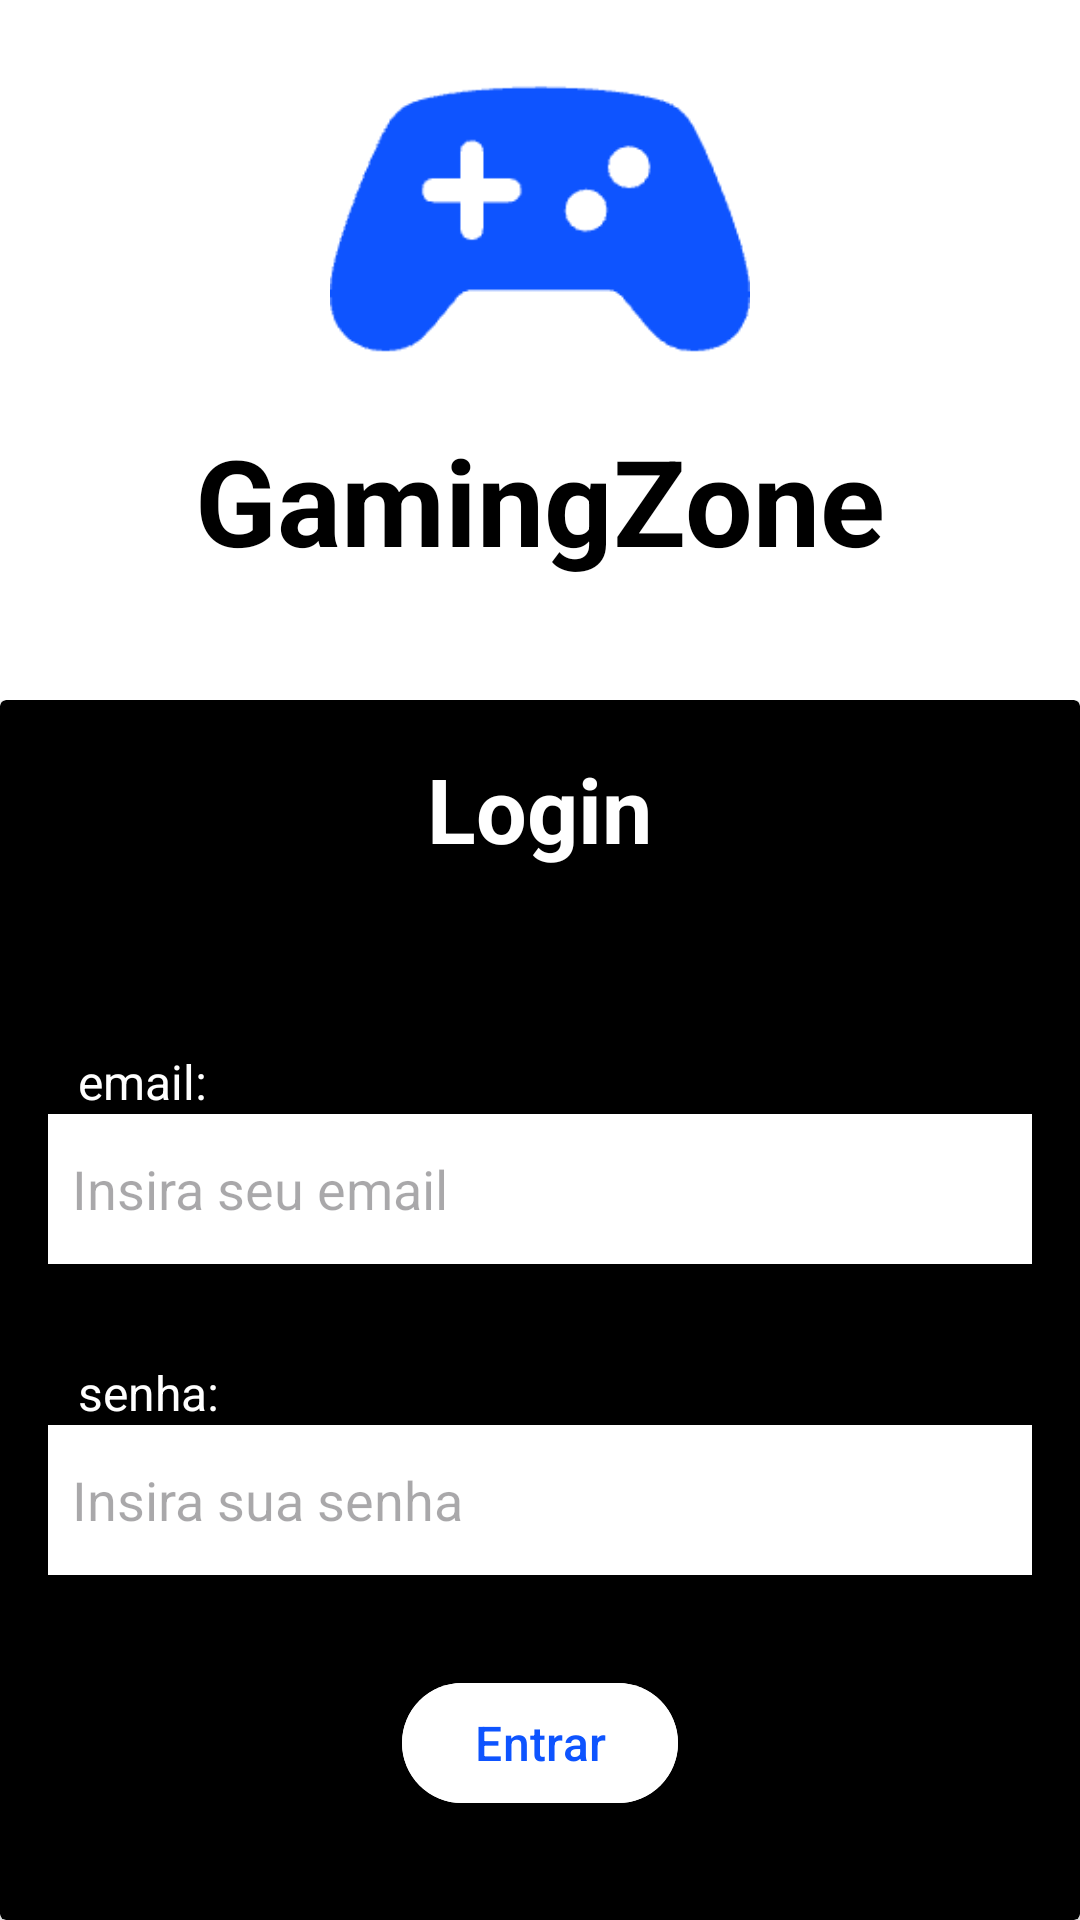

Android layout source for this screen:
<!-- AndroidManifest.xml: application theme Theme.MyAppGamingZone -->
<!-- res/layout/activity_main.xml -->
<?xml version="1.0" encoding="utf-8"?>
<androidx.appcompat.widget.LinearLayoutCompat xmlns:android="http://schemas.android.com/apk/res/android"
    xmlns:app="http://schemas.android.com/apk/res-auto"
    xmlns:tools="http://schemas.android.com/tools"
    android:layout_width="match_parent"
    android:layout_height="match_parent"
    android:background="@color/white"
    android:gravity="bottom|center"
    android:orientation="vertical"
    tools:context=".view.MainActivity">

    <androidx.appcompat.widget.AppCompatImageView
        android:layout_width="150dp"
        android:layout_height="140dp"
        android:tint="@color/blueMain"
        app:srcCompat="@drawable/gamecontroller_fill" />

    <androidx.appcompat.widget.AppCompatTextView
        android:layout_width="wrap_content"
        android:layout_height="wrap_content"
        android:text="GamingZone"
        android:textColor="@color/black"
        android:textSize="40sp"
        android:textStyle="bold" />

    <androidx.appcompat.widget.LinearLayoutCompat
        android:layout_width="match_parent"
        android:layout_height="wrap_content"
        android:layout_marginTop="40dp"
        android:orientation="vertical">

        <androidx.cardview.widget.CardView
            android:layout_width="match_parent"
            android:layout_height="wrap_content"
            android:backgroundTint="@color/black">

            <androidx.appcompat.widget.LinearLayoutCompat
                android:layout_width="match_parent"
                android:layout_height="wrap_content"
                android:orientation="vertical"
                android:paddingHorizontal="16dp"
                android:paddingVertical="16dp">

                <androidx.appcompat.widget.AppCompatTextView
                    android:layout_width="wrap_content"
                    android:layout_height="wrap_content"
                    android:layout_gravity="center"
                    android:layout_marginBottom="60dp"
                    android:text="Login"
                    android:textColor="@color/white"
                    android:textSize="30sp"
                    android:textStyle="bold" />

                <androidx.appcompat.widget.AppCompatTextView
                    android:layout_width="match_parent"
                    android:layout_height="wrap_content"
                    android:layout_gravity="start"
                    android:layout_marginStart="10dp"
                    android:text="email:"
                    android:textColor="@color/white"
                    android:textSize="16sp" />

                <androidx.appcompat.widget.AppCompatEditText
                    android:id="@+id/edit_text_email"
                    android:layout_width="match_parent"
                    android:layout_height="50dp"
                    android:background="@color/white"
                    android:hint="Insira seu email"
                    android:imeOptions="actionNext"
                    android:inputType="textEmailAddress"
                    android:paddingHorizontal="8dp" />

                <androidx.appcompat.widget.AppCompatTextView
                    android:layout_width="match_parent"
                    android:layout_height="wrap_content"
                    android:layout_gravity="start"
                    android:layout_marginStart="10dp"
                    android:layout_marginTop="32dp"
                    android:text="senha:"
                    android:textColor="@color/white"
                    android:textSize="16sp" />

                <androidx.appcompat.widget.AppCompatEditText
                    android:id="@+id/edit_text_password"
                    android:layout_width="match_parent"
                    android:layout_height="50dp"
                    android:background="@color/white"
                    android:hint="Insira sua senha"
                    android:imeOptions="actionDone"
                    android:inputType="textPassword"
                    android:paddingHorizontal="8dp" />

                <com.google.android.material.button.MaterialButton
                    android:id="@+id/button_sign_in"
                    android:layout_width="wrap_content"
                    android:layout_height="wrap_content"
                    android:layout_gravity="center"
                    android:layout_marginTop="32dp"
                    android:backgroundTint="@color/white"
                    android:text="Entrar"
                    android:textColor="@color/blueMain"
                    android:textSize="16sp" />

                <com.google.android.material.button.MaterialButton
                    android:id="@+id/button_start_sign_up"
                    android:layout_width="wrap_content"
                    android:layout_height="wrap_content"
                    android:layout_gravity="center"
                    android:layout_marginTop="32dp"
                    android:backgroundTint="@color/transparent"
                    android:text="Não possui conta? Crie uma"
                    android:textColor="@color/blueMain"
                    android:textSize="16sp" />

            </androidx.appcompat.widget.LinearLayoutCompat>

        </androidx.cardview.widget.CardView>

    </androidx.appcompat.widget.LinearLayoutCompat>

</androidx.appcompat.widget.LinearLayoutCompat>
<!-- resources referenced by this layout -->
<resources>
  <color name="black">#FF000000</color>
  <color name="blueMain">#0E54FF</color>
  <color name="transparent">#00FFFFFF</color>
  <color name="white">#FFFFFFFF</color>
  <!-- drawable gamecontroller_fill: png bitmap (drawable, 3285 bytes) -->
  <style name="Theme.MyAppGamingZone" parent="Base.Theme.MyAppGamingZone" />
  <style name="Base.Theme.MyAppGamingZone" parent="Theme.Material3.DayNight.NoActionBar">
          
          
      </style>
</resources>
